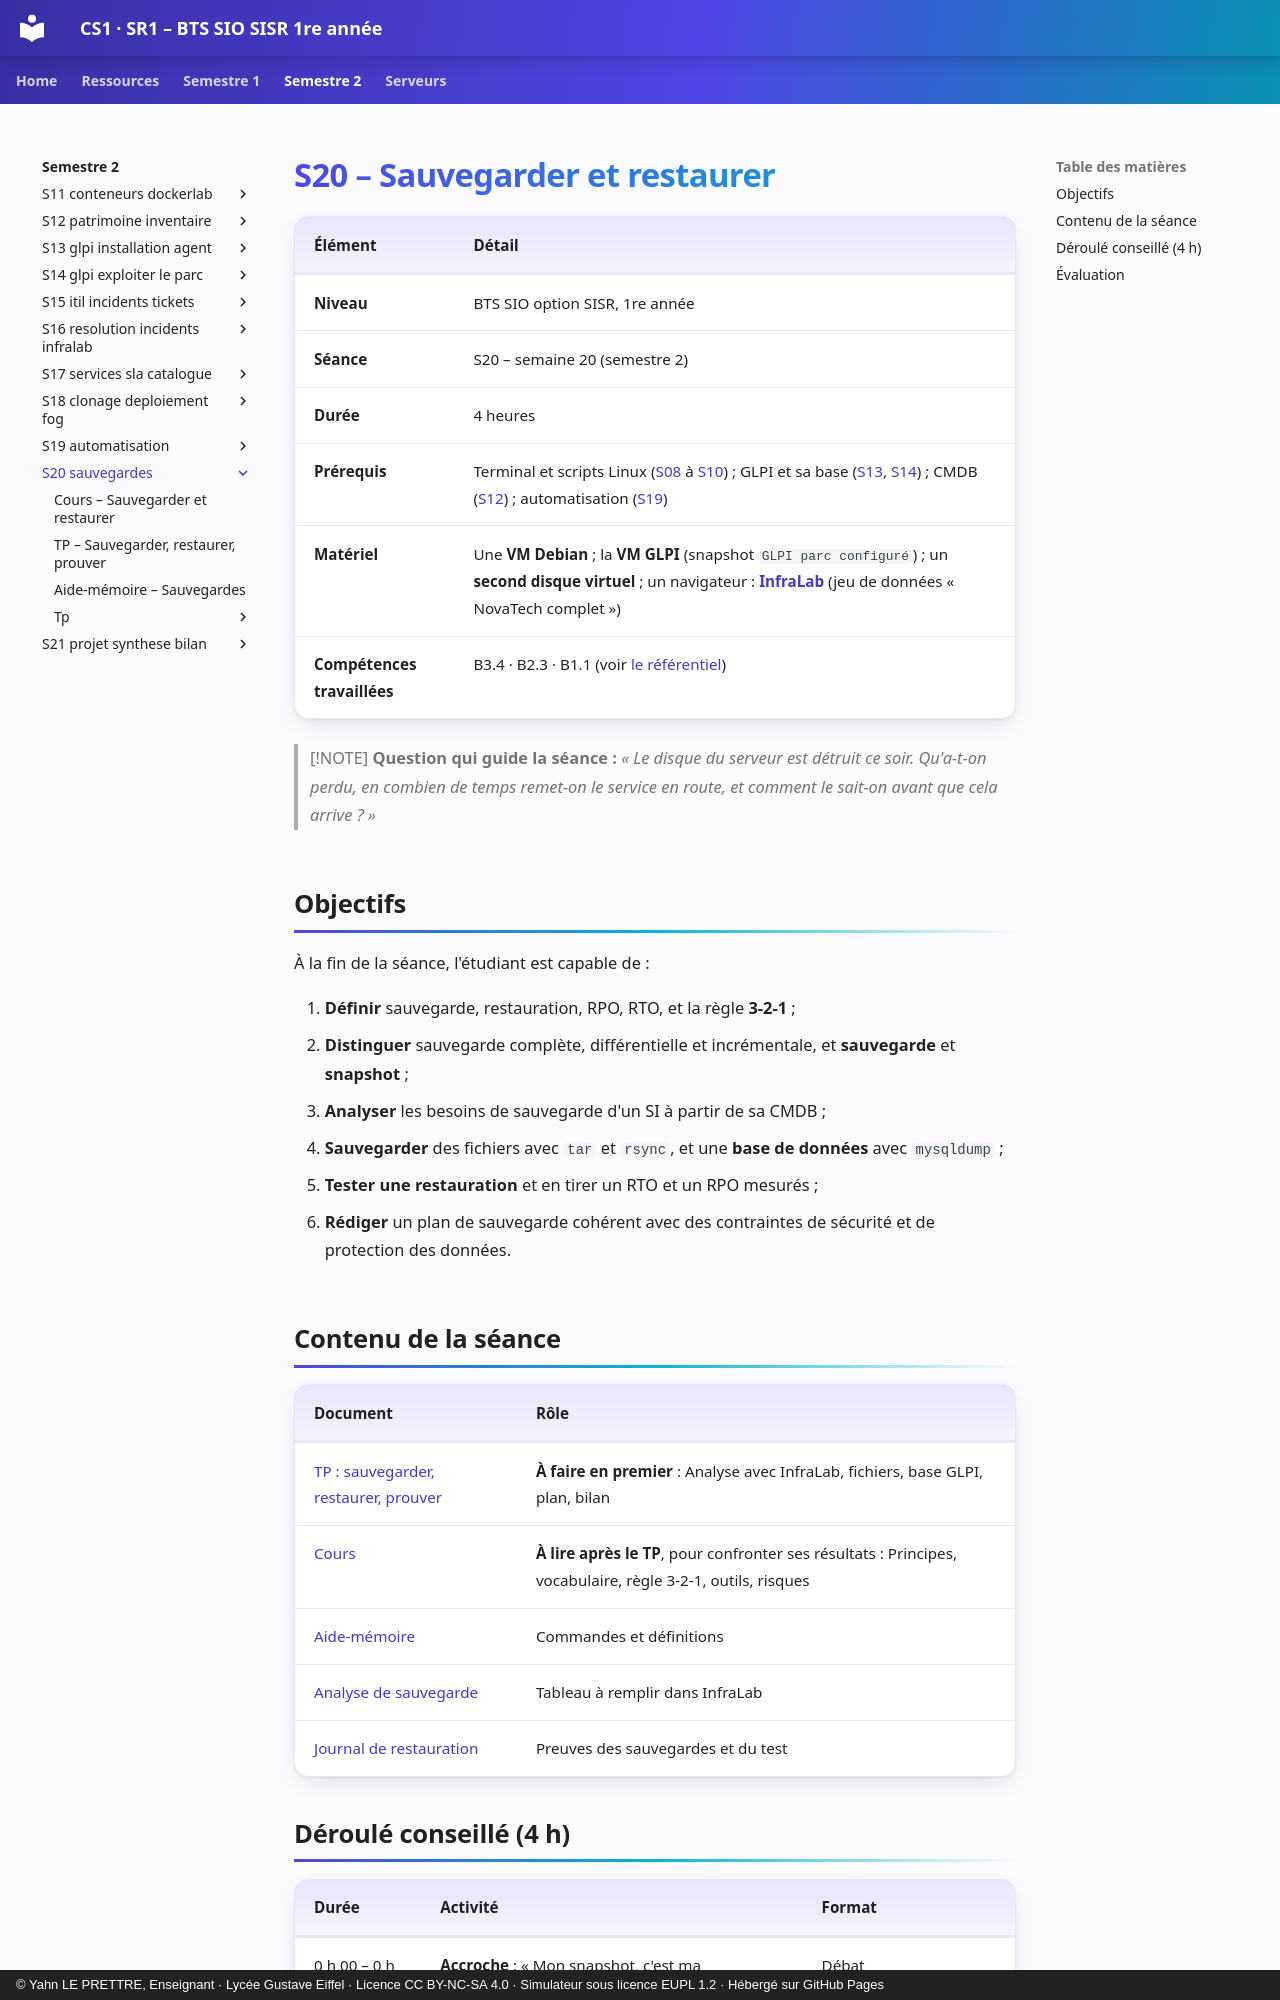

repository: YahnLP/BTS-SIO1-gustave-eiffel · page: semestre-2/S20-sauvegardes/index.html · generator: mkdocs · copyright: © Yahn LE PRETTRE, Enseignant · Lycée Gustave Eiffel · Licence CC BY-NC-SA 4.0 · Simulateur sous licence EUPL 1.2 · Hébergé sur GitHub Pages

# S20 – Sauvegarder et restaurer

| Élément | Détail |
|---|---|
| **Niveau** | BTS SIO option SISR, 1re année |
| **Séance** | S20 – semaine 20 (semestre 2) |
| **Durée** | 4 heures |
| **Prérequis** | Terminal et scripts Linux ([S08](../../semestre-1/S08-terminal-commandes-de-base/README.md) à [S10](../../semestre-1/S10-paquets-scripts-bash/README.md)) ; GLPI et sa base ([S13](../S13-glpi-installation-agent/README.md), [S14](../S14-glpi-exploiter-le-parc/README.md)) ; CMDB ([S12](../S12-patrimoine-inventaire/README.md)) ; automatisation ([S19](../S19-automatisation/README.md)) |
| **Matériel** | Une **VM Debian** ; la **VM GLPI** (snapshot `GLPI parc configuré`) ; un **second disque virtuel** ; un navigateur : **[InfraLab](https://yahnlp.github.io/InfraLab/)** (jeu de données « NovaTech complet ») |
| **Compétences travaillées** | B3.4 · B2.3 · B1.1 (voir [le référentiel](../../ressources/referentiel.md)) |

> [!NOTE]
> **Question qui guide la séance :** *« Le disque du serveur est détruit ce soir. Qu'a-t-on perdu, en combien de temps remet-on le service en route, et comment le sait-on avant que cela arrive ? »*

## Objectifs

À la fin de la séance, l'étudiant est capable de :

1. **Définir** sauvegarde, restauration, RPO, RTO, et la règle **3-2-1** ;
2. **Distinguer** sauvegarde complète, différentielle et incrémentale, et **sauvegarde** et **snapshot** ;
3. **Analyser** les besoins de sauvegarde d'un SI à partir de sa CMDB ;
4. **Sauvegarder** des fichiers avec `tar` et `rsync`, et une **base de données** avec `mysqldump` ;
5. **Tester une restauration** et en tirer un RTO et un RPO mesurés ;
6. **Rédiger** un plan de sauvegarde cohérent avec des contraintes de sécurité et de protection des données.

## Contenu de la séance

| Document | Rôle |
|---|---|
| [TP : sauvegarder, restaurer, prouver](02-tp.md) | **À faire en premier** : Analyse avec InfraLab, fichiers, base GLPI, plan, bilan |
| [Cours](01-cours.md) | **À lire après le TP**, pour confronter ses résultats : Principes, vocabulaire, règle 3-2-1, outils, risques |
| [Aide-mémoire](03-aide-memoire.md) | Commandes et définitions |
| [Analyse de sauvegarde](tp/analyse-sauvegarde.md) | Tableau à remplir dans InfraLab |
| [Journal de restauration](tp/journal-restauration.md) | Preuves des sauvegardes et du test |
